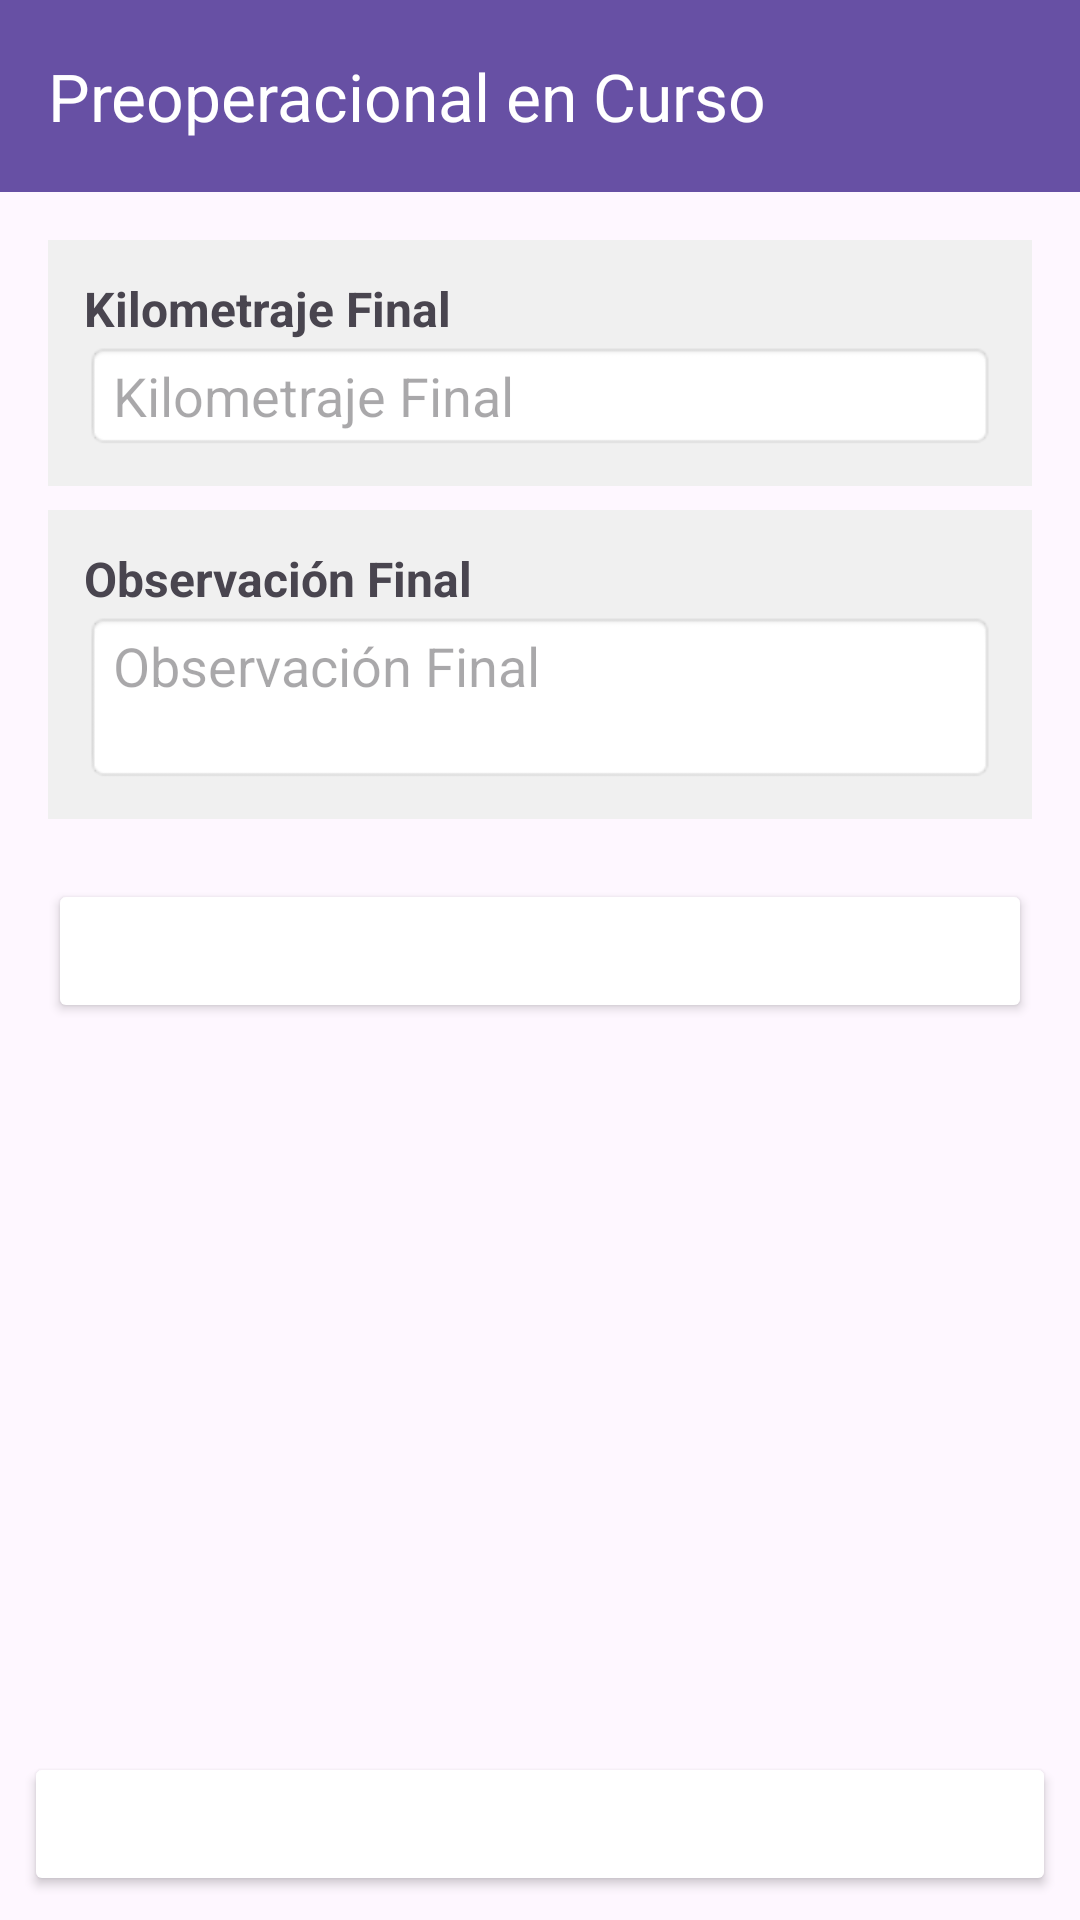

Write the Android layout XML for this screen, with the resource values it uses.
<!-- AndroidManifest.xml: application theme Theme.ItsMantenimiento -->
<!-- res/layout/activity_finalizar_preopercional.xml -->
<?xml version="1.0" encoding="utf-8"?>
<LinearLayout xmlns:android="http://schemas.android.com/apk/res/android"
    xmlns:app="http://schemas.android.com/apk/res-auto"
    android:layout_width="match_parent"
    android:layout_height="match_parent"
    android:orientation="vertical">

    
    <androidx.appcompat.widget.Toolbar
        android:id="@+id/toolbar_home"
        android:layout_width="match_parent"
        android:layout_height="?attr/actionBarSize"
        android:background="?attr/colorPrimary"
        android:theme="@style/ThemeOverlay.AppCompat.Dark.ActionBar"
        app:title="Preoperacional en Curso" />

    
    <ScrollView
        android:layout_width="match_parent"
        android:layout_height="0dp"
        android:layout_weight="1"
        android:fillViewport="true">

        <LinearLayout
            android:layout_width="match_parent"
            android:layout_height="wrap_content"
            android:orientation="vertical"
            android:padding="16dp">

            
            <LinearLayout
                android:layout_width="match_parent"
                android:layout_height="wrap_content"
                android:layout_marginBottom="8dp"
                android:background="#F0F0F0"
                android:orientation="vertical"
                android:padding="12dp">

                <TextView
                    android:layout_width="wrap_content"
                    android:layout_height="wrap_content"
                    android:text="Kilometraje Final"
                    android:textSize="16sp"
                    android:textStyle="bold" />

                <EditText
                    android:id="@+id/inputKmFinal"
                    android:layout_width="match_parent"
                    android:layout_height="wrap_content"
                    android:background="@android:drawable/editbox_background"
                    android:gravity="top|start"
                    android:hint="Kilometraje Final"
                    android:inputType="number|numberSigned"
                    android:minLines="2" />
            </LinearLayout>

            
            <LinearLayout
                android:layout_width="match_parent"
                android:layout_height="wrap_content"
                android:layout_marginBottom="8dp"
                android:background="#F0F0F0"
                android:orientation="vertical"
                android:padding="12dp">

                <TextView
                    android:layout_width="wrap_content"
                    android:layout_height="wrap_content"
                    android:text="Observación Final"
                    android:textSize="16sp"
                    android:textStyle="bold" />

                <EditText
                    android:id="@+id/inputObservacionFinal"
                    android:layout_width="match_parent"
                    android:layout_height="wrap_content"
                    android:background="@android:drawable/editbox_background"
                    android:gravity="top|start"
                    android:hint="Observación Final"
                    android:inputType="text|textMultiLine"
                    android:minLines="2" />
            </LinearLayout>

            
            <Button
                android:id="@+id/btnAgregarFoto"
                android:layout_width="match_parent"
                android:layout_height="wrap_content"
                android:layout_marginTop="12dp"
                android:backgroundTint="@color/azul"
                android:text="Agregar Foto"
                android:textColor="@android:color/white" />

            
            <androidx.recyclerview.widget.RecyclerView
                android:id="@+id/recyclerFotos"
                android:layout_width="match_parent"
                android:layout_height="100dp"
                android:layout_marginTop="12dp"
                android:orientation="horizontal"
                android:overScrollMode="never" />
        </LinearLayout>
    </ScrollView>

    
    <Button
        android:id="@+id/btnIniciarPreoperacional"
        android:layout_width="match_parent"
        android:layout_height="wrap_content"
        android:layout_margin="8dp"
        android:backgroundTint="@color/azul"
        android:text="Finalizar Preoperacional"
        android:textColor="@android:color/white" />
</LinearLayout>
<!-- resources referenced by this layout -->
<resources>
  <style name="Theme.ItsMantenimiento" parent="Base.Theme.ItsMantenimiento" />
  <style name="Base.Theme.ItsMantenimiento" parent="Theme.Material3.DayNight.NoActionBar">
          
          
      </style>
</resources>
